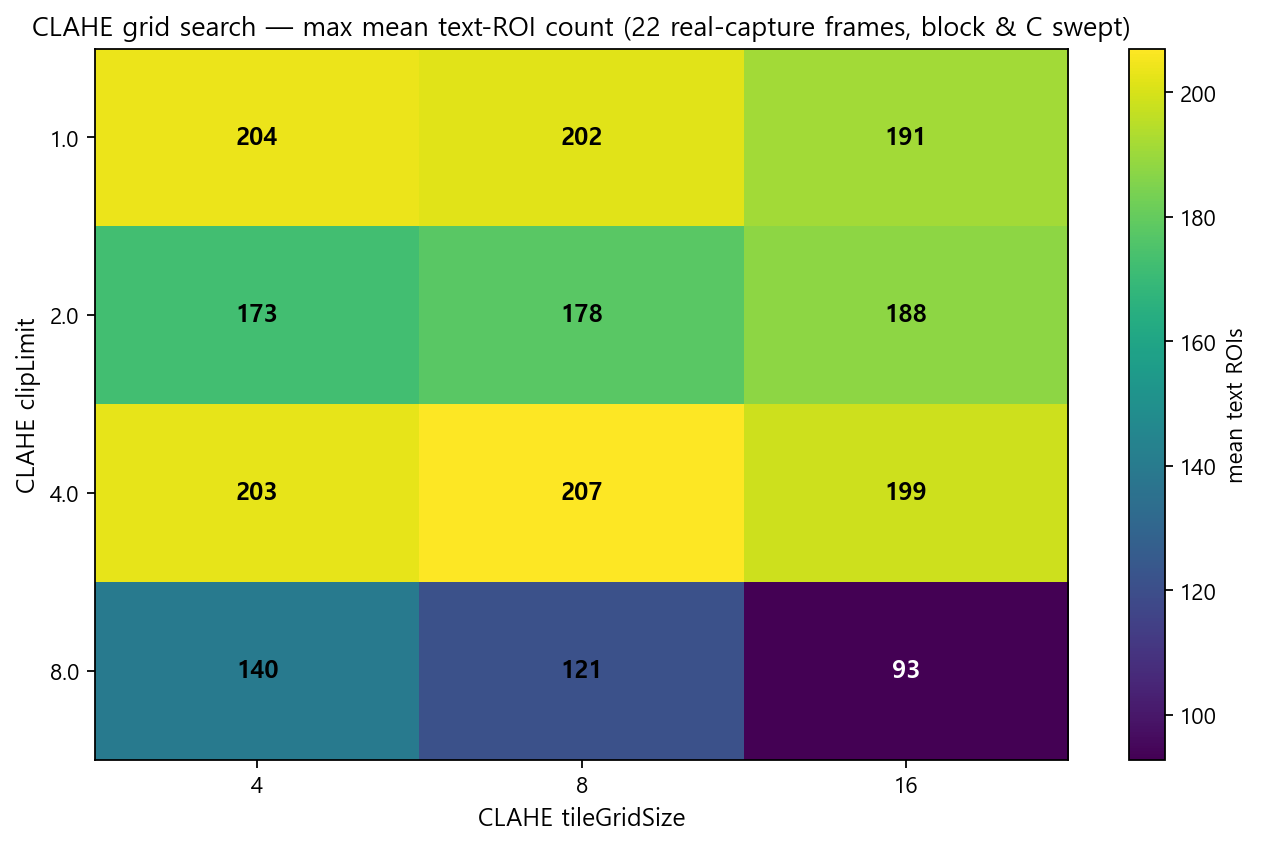

The data file committed next to this chart (first rows):
clip, grid, block, C, n, mean_text_roi
1.0, 4, 9, 0, 22, 1.091
1.0, 4, 9, 2, 22, 180.6
1.0, 4, 9, 4, 22, 126.8
1.0, 4, 11, 0, 22, 3.409
1.0, 4, 11, 2, 22, 187.1
1.0, 4, 11, 4, 22, 130
1.0, 4, 15, 0, 22, 14.82
1.0, 4, 15, 2, 22, 197.8
1.0, 4, 15, 4, 22, 138.5
1.0, 4, 21, 0, 22, 31.68
1.0, 4, 21, 2, 22, 203.5
1.0, 4, 21, 4, 22, 144.5
1.0, 8, 9, 0, 22, 1.273
1.0, 8, 9, 2, 22, 170.4
1.0, 8, 9, 4, 22, 129.5
1.0, 8, 11, 0, 22, 3.409
1.0, 8, 11, 2, 22, 180.7
1.0, 8, 11, 4, 22, 132.4
1.0, 8, 15, 0, 22, 14.41
1.0, 8, 15, 2, 22, 193
1.0, 8, 15, 4, 22, 140.7
1.0, 8, 21, 0, 22, 32.82
1.0, 8, 21, 2, 22, 201.8
1.0, 8, 21, 4, 22, 146.6
1.0, 16, 9, 0, 22, 1.364
1.0, 16, 9, 2, 22, 167.3
1.0, 16, 9, 4, 22, 129
1.0, 16, 11, 0, 22, 3.091
1.0, 16, 11, 2, 22, 176.5
1.0, 16, 11, 4, 22, 133.4
1.0, 16, 15, 0, 22, 15.55
1.0, 16, 15, 2, 22, 188
1.0, 16, 15, 4, 22, 141.1
1.0, 16, 21, 0, 22, 32.59
1.0, 16, 21, 2, 22, 191.1
1.0, 16, 21, 4, 22, 149.9
2.0, 4, 9, 0, 22, 1.455
2.0, 4, 9, 2, 22, 122.3
2.0, 4, 9, 4, 22, 143.1
2.0, 4, 11, 0, 22, 3.955
2.0, 4, 11, 2, 22, 122.7
2.0, 4, 11, 4, 22, 154.0
2.0, 4, 15, 0, 22, 13.32
2.0, 4, 15, 2, 22, 138.4
2.0, 4, 15, 4, 22, 163.4
2.0, 4, 21, 0, 22, 29.18
2.0, 4, 21, 2, 22, 152.1
2.0, 4, 21, 4, 22, 172.6
2.0, 8, 9, 0, 22, 1.136
2.0, 8, 9, 2, 22, 108.4
2.0, 8, 9, 4, 22, 151.5
2.0, 8, 11, 0, 22, 3.591
2.0, 8, 11, 2, 22, 112.7
2.0, 8, 11, 4, 22, 159.9
2.0, 8, 15, 0, 22, 11.86
2.0, 8, 15, 2, 22, 125.6
2.0, 8, 15, 4, 22, 169.9
2.0, 8, 21, 0, 22, 28.73
2.0, 8, 21, 2, 22, 139
2.0, 8, 21, 4, 22, 177.7
... 84 more rows
